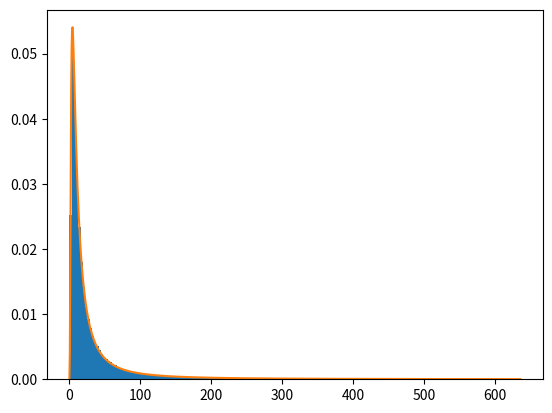

Here is the Python script that generated this plot:
# -*- coding: utf-8 -*-
"""
Created on Wed Dec  5 18:43:00 2018

[redacted]
"""

import numpy as np
import matplotlib.pyplot as plt

n_puntos=1000
def f(x, l=10):
    if(np.isscalar(x)):# esto va a funcionar si entra un numero (escalar)
        if x>1E-6:
            y = l*(1/x**2)*np.exp(-l/x)
        else:
            y = 0.0
    else: # esto funciona si es un array
        y = l*(1/x**2)*np.exp(-l/x)
      
    return y

 



#METROPOLIS HASTINGS

sigma=4
N=1000000   
x1=np.random.random()
lista=[x1]
for i in range(1,N):
    x1=lista[i-1]
    x2=x1+np.random.normal(loc=0.0, scale=sigma)
    r=min(1,f(x2)/f(x1))
    alpha=np.random.random()
    if alpha<r:
        lista.append(x2)
    else:
        lista.append(x1)

x = np.linspace(min(lista),max(lista),1000)

plt.hist(lista,density=True,bins=200)
plt.plot(x,f(x))


